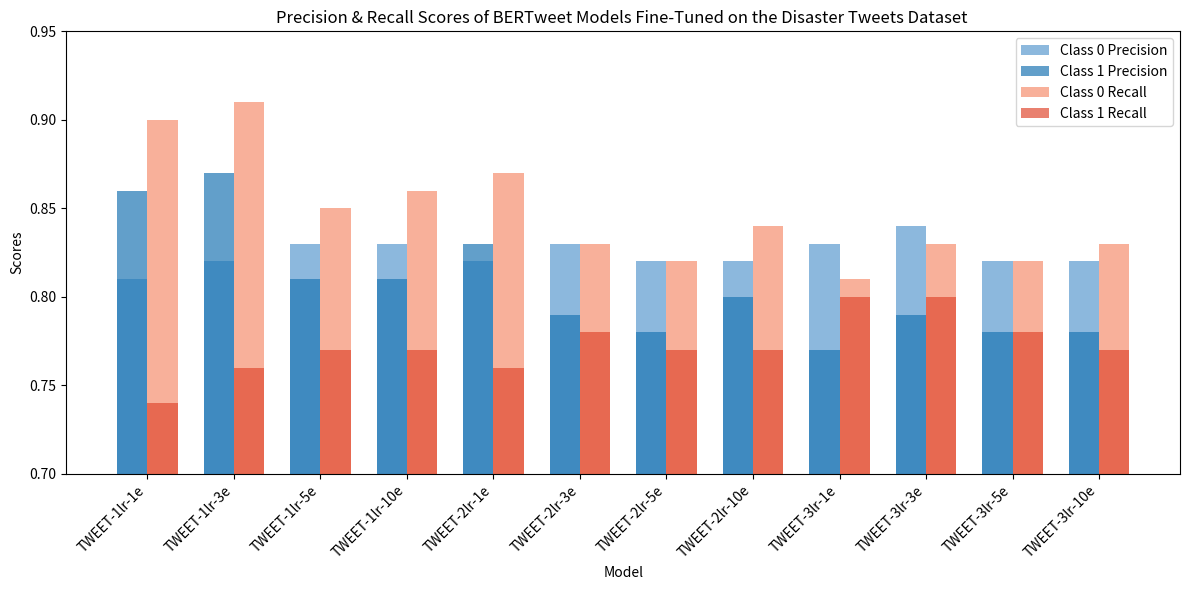

Source code (Python): (Note: this script raises an exception after producing the figure.)
import matplotlib.pyplot as plt
import numpy as np

# Data for precision and recall
models = [
    'TWEET-1lr-1e', 'TWEET-1lr-3e', 'TWEET-1lr-5e', 'TWEET-1lr-10e',
    'TWEET-2lr-1e', 'TWEET-2lr-3e', 'TWEET-2lr-5e', 'TWEET-2lr-10e',
    'TWEET-3lr-1e', 'TWEET-3lr-3e', 'TWEET-3lr-5e', 'TWEET-3lr-10e'
]
precision_class_0 = [0.81, 0.82, 0.83, 0.83, 0.82, 0.83, 0.82, 0.82, 0.83, 0.84, 0.82, 0.82]
precision_class_1 = [0.86, 0.87, 0.81, 0.81, 0.83, 0.79, 0.78, 0.80, 0.77, 0.79, 0.78, 0.78]

recall_class_0 = [0.90, 0.91, 0.85, 0.86, 0.87, 0.83, 0.82, 0.84, 0.81, 0.83, 0.82, 0.83]
recall_class_1 = [0.74, 0.76, 0.77, 0.77, 0.76, 0.78, 0.77, 0.77, 0.80, 0.80, 0.78, 0.77]

# Bar positions
x = np.arange(len(models))
width = 0.35  # Bar width

# Colors for precision and recall (matching colors)
precision_color_0 = '#5C9BCF'  # Blue for Class 0 Precision
precision_color_1 = '#1F77B4'  # Lighter blue for Class 1 Precision
recall_color_0 = '#F68F70'     # Red for Class 0 Recall
recall_color_1 = '#E14B32'     # Lighter red for Class 1 Recall

# Plotting the overlayed bars for precision and recall
plt.figure(figsize=(12, 6))

# Overlayed precision for Class 0 and Class 1 (Both start from y=0)
plt.bar(x, precision_class_0, width=width, label='Class 0 Precision', color=precision_color_0, alpha=0.7)
plt.bar(x, precision_class_1, width=width, label='Class 1 Precision', color=precision_color_1, alpha=0.7)

# Overlayed recall for Class 0 and Class 1 (Both start from y=0)
plt.bar(x + width, recall_class_0, width=width, label='Class 0 Recall', color=recall_color_0, alpha=0.7)
plt.bar(x + width, recall_class_1, width=width, label='Class 1 Recall', color=recall_color_1, alpha=0.7)

# Labels and title
plt.xlabel('Model')
plt.ylabel('Scores')
plt.title('Precision & Recall Scores of BERTweet Models Fine-Tuned on the Disaster Tweets Dataset ')
plt.xticks(x + width / 2, models, rotation=45, ha='right')
plt.ylim(0.7, 0.95)
plt.legend()

# Show plot
plt.tight_layout()
plt.savefig("graphMakers/tweetHoldOutPR")
plt.show()
